Run: headless pygame with SDL's dummy video driver; simulated clock (each Clock.tick advances the game by its frame time, no real sleeping); random seed 0; keys injected as events and as key.get_pressed() state; no mouse input.
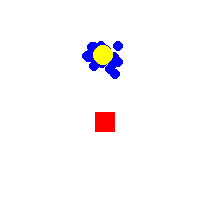
Frame 1 of 4 · flips 1–60 · no input
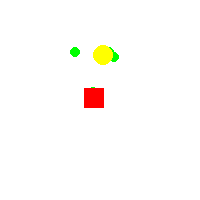
Frame 2 of 4 · flips 61–180 · tapped SPACE, RETURN · held RIGHT (→), D
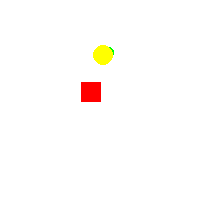
Frame 3 of 4 · flips 181–300 · held DOWN (↓), S
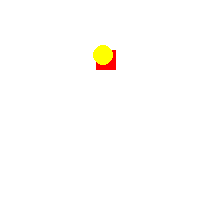
Frame 4 of 4 · flips 301–420 · held LEFT (←), A, UP (↑), W

The pygame program that drew these frames:


import pygame
import random
import math
from collections import deque

# Initialize Pygame
pygame.init()

# Screen dimensions
WIDTH, HEIGHT = 200, 200
screen = pygame.display.set_mode((WIDTH, HEIGHT))
pygame.display.set_caption("Agent Search and Communication Simulation")

# Colors
WHITE = (255, 255, 255)
BLACK = (0, 0, 0)
BLUE = (0, 0, 255)
GREEN = (0, 255, 0)
RED = (255, 0, 0)
YELLOW = (255, 255, 0)

# Simulation parameters
AGENT_COUNT = 20
AGENT_RADIUS = 5
COMM_RANGE = AGENT_RADIUS * 4
TX_MOVE_DISTANCE = 4
SPEED = 2

# Agent class
class Agent:
    def __init__(self, x, y):
        self.x = x
        self.y = y
        self.is_repeater = False
        self.target = None  # Target to follow (TX or another repeater)
        self.connected_to_tx = False  # Tracks if the agent is connected to the TX
    
    def move(self, agents):
        if self.is_repeater and self.target:
            # Follow the target (TX or another repeater)
            direction_x = self.target.x - self.x
            direction_y = self.target.y - self.y
            distance = math.sqrt(direction_x**2 + direction_y**2)
            
            if distance > 0:
                # Normalize the direction vector and move towards the target
                self.x += SPEED * (direction_x / distance)
                self.y += SPEED * (direction_y / distance)
            
            # Apply bounds
            self.x = max(0, min(WIDTH, self.x))
            self.y = max(0, min(HEIGHT, self.y))
        else:
            # Move randomly (for non-repeaters)
            self.x += random.uniform(-SPEED, SPEED)
            self.y += random.uniform(-SPEED, SPEED)
            self.x = max(0, min(WIDTH, self.x))  # Keep agent within bounds
            self.y = max(0, min(HEIGHT, self.y))  # Keep agent within bounds

    def distance_to(self, other):
        return math.sqrt((self.x - other.x) ** 2 + (self.y - other.y) ** 2)

def propagate_disconnection(starting_agent):
    """ Propagate disconnection status throughout the network if an agent loses connection to the TX. """
    queue = deque([starting_agent])
    while queue:
        agent = queue.popleft()
        agent.is_repeater = False
        agent.target = None
        agent.connected_to_tx = False
        
        # Check neighbors and propagate disconnection
        for other_agent in agents:
            if other_agent.target == agent:  # Only check agents directly connected to this one
                queue.append(other_agent)



# Transmitter (TX) class
class Transmitter:
    def __init__(self):
        self.x = random.randint(50, WIDTH - 50)
        self.y = random.randint(50, HEIGHT - 50)
    
    def move(self):
        self.x += random.uniform(-TX_MOVE_DISTANCE, TX_MOVE_DISTANCE)
        self.y += random.uniform(-TX_MOVE_DISTANCE, TX_MOVE_DISTANCE)
        self.x = max(0, min(WIDTH, self.x))
        self.y = max(0, min(HEIGHT, self.y))

# Initialize agents, TX, and RX
agents = [Agent(WIDTH // 2, HEIGHT // 2) for _ in range(AGENT_COUNT)]
tx = Transmitter()
rx = Agent(random.randint(50, WIDTH - 50), random.randint(50, HEIGHT - 50))
agents = [Agent(rx.x, rx.y) for _ in range(AGENT_COUNT)]  # Spawn all agents at RX

# Main simulation loop
running = True
clock = pygame.time.Clock()

while running:
    screen.fill(WHITE)
    
    # Event handling
    for event in pygame.event.get():
        if event.type == pygame.QUIT:
            running = False
    
    # Move TX
    tx.move()
    
    # Update and draw agents
    for agent in agents:
        agent.move(agents)  # Pass in the list of agents to check for neighbors
        
        # Check if agent is near TX or any repeater
        if agent.distance_to(tx) <= COMM_RANGE:
            agent.is_repeater = True
            agent.target = tx
            agent.connected_to_tx = True  # Directly connected to TX
        else:
            # Check if agent is near any other repeater
            for other_agent in agents:
                if other_agent.is_repeater and agent.distance_to(other_agent) <= COMM_RANGE:
                    agent.is_repeater = True
                    agent.target = other_agent
                    agent.connected_to_tx = other_agent.connected_to_tx
                    break  # Stop checking once we find a repeater nearby
        
        # If the agent is a repeater but no longer connected to TX, return to search mode and propagate disconnection
        if agent.is_repeater and not agent.connected_to_tx:
            propagate_disconnection(agent)
        
        # Draw agent
        color = GREEN if agent.is_repeater else BLUE
        pygame.draw.circle(screen, color, (int(agent.x), int(agent.y)), AGENT_RADIUS)



    
    # Draw TX and RX
    pygame.draw.rect(screen, RED, (tx.x - 10, tx.y - 10, 20, 20))  # TX as a square
    pygame.draw.circle(screen, YELLOW, (int(rx.x), int(rx.y)), AGENT_RADIUS + 5)  # RX as a larger circle
    
    # Update display
    pygame.display.flip()
    clock.tick(60)

# Quit Pygame
pygame.quit()
